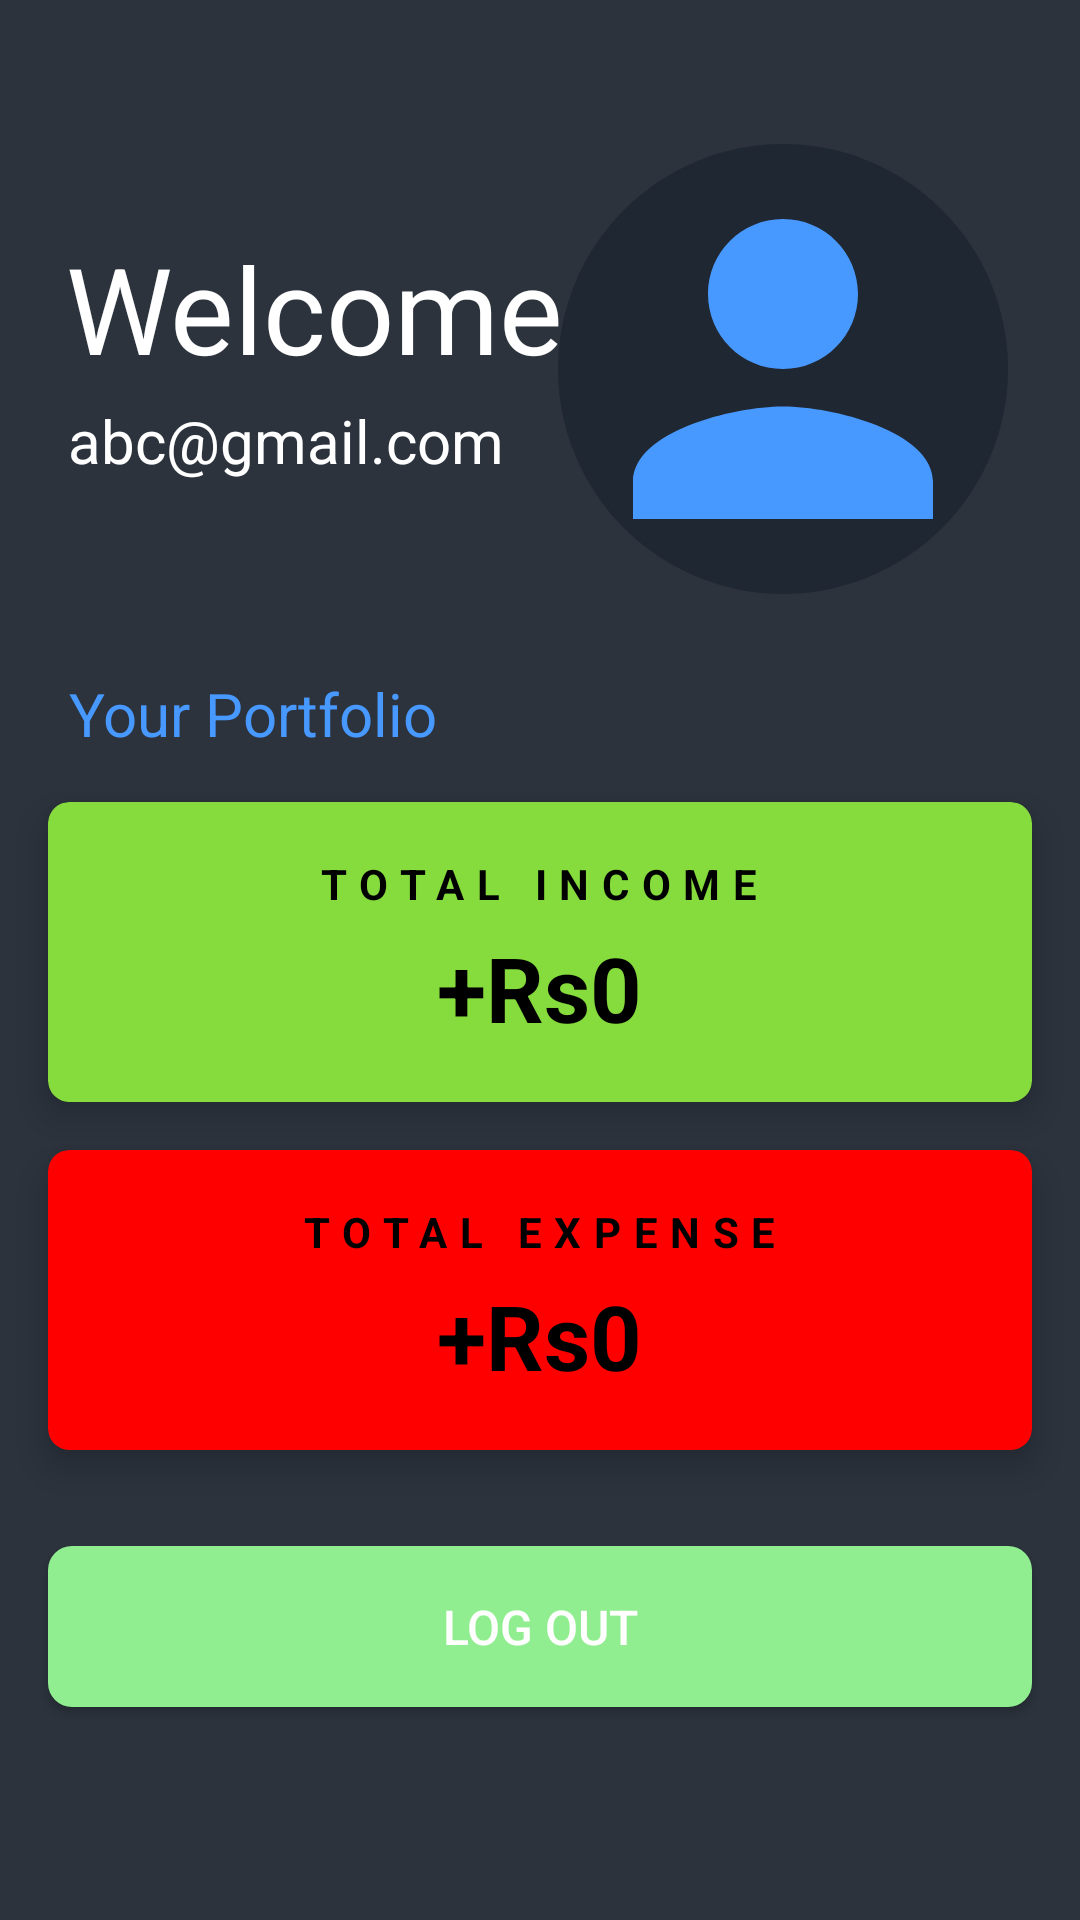

Android layout source for this screen:
<!-- AndroidManifest.xml: application theme Theme.ExpenseManager -->
<!-- res/layout/activity_profile.xml -->
<?xml version="1.0" encoding="utf-8"?>
<androidx.constraintlayout.widget.ConstraintLayout xmlns:android="http://schemas.android.com/apk/res/android"
    xmlns:app="http://schemas.android.com/apk/res-auto"
    xmlns:tools="http://schemas.android.com/tools"
    android:layout_width="match_parent"
    android:layout_height="match_parent"
    android:background="#2c333d"
    tools:context=".ProfileActivity">


    <ImageView
        android:id="@+id/imageView"
        android:layout_width="150dp"
        android:layout_height="150dp"
        android:layout_marginTop="48dp"
        android:background="@drawable/bg"
        app:layout_constraintEnd_toEndOf="parent"
        app:layout_constraintHorizontal_bias="0.885"
        app:layout_constraintStart_toStartOf="parent"
        app:layout_constraintTop_toTopOf="parent"
        app:srcCompat="@drawable/ic_baseline_person_24"
        android:contentDescription="@string/person" />


    <TextView
        android:id="@+id/email"
        android:layout_width="wrap_content"
        android:layout_height="wrap_content"
        android:layout_marginTop="4dp"
        android:text="@string/abc_gmail_com"
        android:textColor="@color/white"
        android:textSize="20sp"
        app:layout_constraintEnd_toEndOf="parent"
        app:layout_constraintHorizontal_bias="0.105"
        app:layout_constraintStart_toStartOf="parent"
        app:layout_constraintTop_toBottomOf="@+id/textView6" />

    <TextView
        android:id="@+id/textView6"
        android:layout_width="wrap_content"
        android:layout_height="wrap_content"
        android:layout_marginTop="76dp"
        android:text="@string/welcome"

        android:textColor="@color/white"
        android:textSize="40sp"
        app:layout_constraintEnd_toEndOf="parent"
        app:layout_constraintHorizontal_bias="0.114"
        app:layout_constraintStart_toStartOf="parent"
        app:layout_constraintTop_toTopOf="parent" />

    <TextView
        android:id="@+id/textView7"
        android:layout_width="wrap_content"
        android:layout_height="wrap_content"
        android:layout_marginTop="64dp"
        android:text="@string/your_portfolio"
        android:textColor="#4899ff"
        android:textSize="20sp"
        app:layout_constraintEnd_toEndOf="parent"
        app:layout_constraintHorizontal_bias="0.097"
        app:layout_constraintStart_toStartOf="parent"
        app:layout_constraintTop_toBottomOf="@+id/email" />

    <androidx.cardview.widget.CardView
        android:id="@+id/cardView2"
        android:layout_width="match_parent"
        android:layout_height="100dp"
        android:layout_margin="16dp"
        app:cardBackgroundColor="#86DC3D"
        app:cardCornerRadius="7dp"
        app:cardElevation="7dp"
        app:layout_constraintStart_toStartOf="parent"
        app:layout_constraintTop_toBottomOf="@+id/textView7">


        <LinearLayout
            android:layout_width="match_parent"
            android:layout_height="100dp"
            android:gravity="center"
            android:orientation="vertical">


            <TextView
                android:layout_width="wrap_content"
                android:layout_height="wrap_content"
                android:letterSpacing="0.3"
                android:text="@string/total_income"
                android:textColor="@color/black"
                android:textSize="14sp"
                android:textStyle="bold" />

            <TextView
                android:id="@+id/income_"
                android:layout_width="wrap_content"
                android:layout_height="wrap_content"
                android:layout_marginTop="5dp"
                android:text="+Rs0"
                android:textStyle="bold"
                android:textColor="@color/black"
                android:textSize="30sp"


                />

        </LinearLayout>


    </androidx.cardview.widget.CardView>

    <androidx.cardview.widget.CardView
        android:id="@+id/cardView3"
        android:layout_width="match_parent"
        android:layout_height="100dp"
        android:layout_margin="16dp"
        android:layout_weight="1"
        app:cardBackgroundColor="#FF0000"
        app:cardCornerRadius="7dp"
        app:cardElevation="7dp"
        app:layout_constraintStart_toStartOf="parent"
        app:layout_constraintTop_toBottomOf="@+id/cardView2">


        <LinearLayout
            android:layout_width="match_parent"
            android:layout_height="100dp"
            android:gravity="center"
            android:orientation="vertical">


            <TextView
                android:layout_width="wrap_content"
                android:layout_height="wrap_content"
                android:letterSpacing="0.3"
                android:text="@string/total_expense"
                android:textColor="@color/black"
                android:textSize="14sp"
                android:textStyle="bold" />

            <TextView
                android:id="@+id/expense_"
                android:layout_width="wrap_content"
                android:layout_height="wrap_content"
                android:layout_marginTop="5dp"
                android:text="+Rs0"
                android:textStyle="bold"
                android:textColor="@color/black"
                android:textSize="30sp"


                />

        </LinearLayout>


    </androidx.cardview.widget.CardView>

    <androidx.appcompat.widget.AppCompatButton
        android:id="@+id/btnlogout"
        android:layout_width="match_parent"
        android:layout_height="wrap_content"
        android:layout_marginTop="32dp"
        android:layout_marginLeft="16dp"
        android:layout_marginRight="16dp"
        android:padding="16dp"
        android:text="@string/log_out"
        android:textSize="16sp"
        android:textColor="@color/white"
        android:background="@drawable/btn_bg"
        app:layout_constraintTop_toBottomOf="@+id/cardView3" />



</androidx.constraintlayout.widget.ConstraintLayout>
<!-- resources referenced by this layout -->
<resources>
  <color name="black">#FF000000</color>
  <color name="white">#FFFFFFFF</color>
  <!-- drawable bg (drawable) -->
  <?xml version="1.0" encoding="utf-8"?>
  <shape xmlns:android="http://schemas.android.com/apk/res/android"
      android:shape="oval">
  
      <solid android:color="#1f2732"/>
      <size android:height="200dp" android:width="200dp"/>
  
  </shape>
  <!-- drawable btn_bg (drawable) -->
  <?xml version="1.0" encoding="utf-8"?>
  <shape xmlns:android="http://schemas.android.com/apk/res/android"
      android:shape="rectangle">
      <solid android:color="#90EE90"/>
      <corners android:radius="8dp"/>
      <size android:height="8dp"/>
  
  </shape>
  <!-- drawable ic_baseline_person_24 (drawable) -->
  <vector android:height="24dp" android:tint="#4899FF"
      android:viewportHeight="24" android:viewportWidth="24"
      android:width="24dp" xmlns:android="http://schemas.android.com/apk/res/android">
      <path android:fillColor="@android:color/white" android:pathData="M12,12c2.21,0 4,-1.79 4,-4s-1.79,-4 -4,-4 -4,1.79 -4,4 1.79,4 4,4zM12,14c-2.67,0 -8,1.34 -8,4v2h16v-2c0,-2.66 -5.33,-4 -8,-4z"/>
  </vector>
  <string name="abc_gmail_com">abc@gmail.com</string>
  <string name="log_out">Log out</string>
  <string name="person">person</string>
  <string name="total_expense">TOTAL EXPENSE</string>
  <string name="total_income">TOTAL INCOME</string>
  <string name="welcome">Welcome</string>
  <string name="your_portfolio">Your Portfolio</string>
  <style name="Theme.ExpenseManager" parent="Theme.MaterialComponents.DayNight.NoActionBar">
          
          <item name="colorPrimary">@color/purple_500</item>
          <item name="colorPrimaryVariant">@color/white</item>
          <item name="colorOnPrimary">@color/white</item>
          
          <item name="colorSecondary">@color/teal_200</item>
          <item name="colorSecondaryVariant">@color/teal_700</item>
          <item name="colorOnSecondary">@color/black</item>
          
          <item name="android:statusBarColor">?attr/colorPrimaryVariant</item>
          
      </style>
  <color name="purple_500">#FF6200EE</color>
  <color name="teal_200">#FF03DAC5</color>
  <color name="teal_700">#FF018786</color>
</resources>
